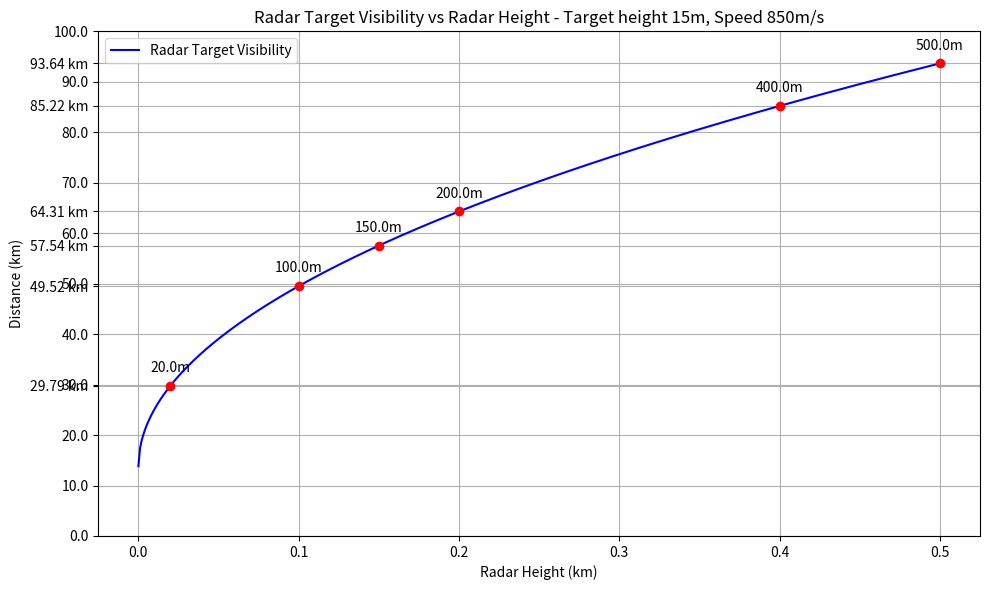
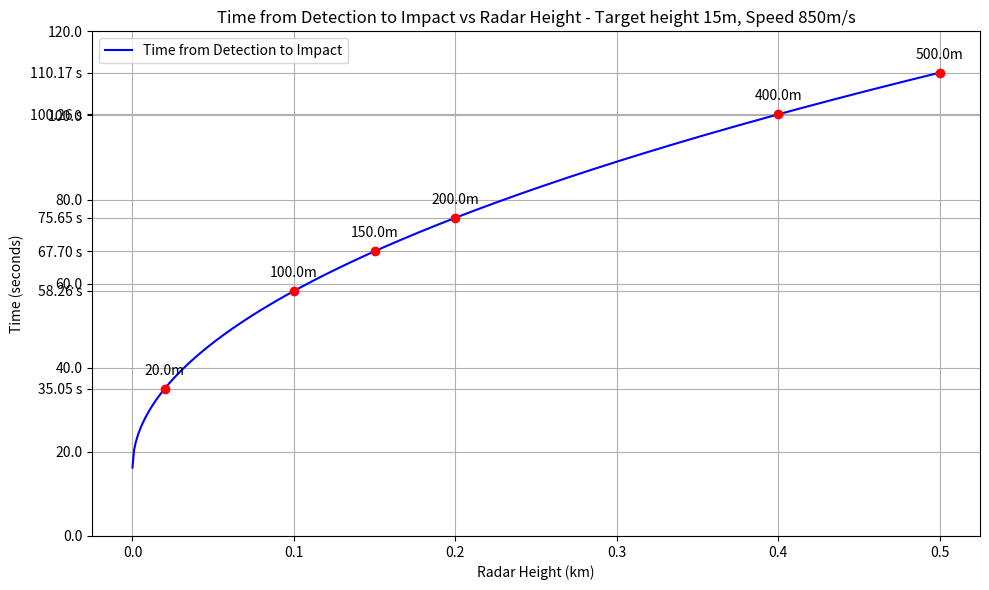

Write Python code to recreate these figures, in order.
import math
import matplotlib.pyplot as plt


def radar_horizon(radar_height, target_height):
    # Radius of the Earth in kilometers
    R = 6371

    # Calculate the distance to the horizon for both the radar and the target
    d_radar = math.sqrt(2 * radar_height * R)
    d_target = math.sqrt(2 * target_height * R)

    # Return the sum of both distances
    return d_radar + d_target


# Convert distance to time (in seconds)
def distance_to_time(distance):
    speed = 0.85  # km/s
    return distance / speed

if __name__ == '__main__':

    # Fixed target height
    target_height = 0.015  # 15m in km

    # Varying radar heights from 0 to 5000m
    radar_heights = [i / 1000 for i in range(0, 501)] # in km
    distances = [radar_horizon(radar_height, target_height) for radar_height in radar_heights]
    times = [distance_to_time(distance) for distance in distances]

    # Highlighted radar heights
    highlighted_heights = [0.02, 0.1, 0.15, 0.2, 0.4, 0.5]
    highlighted_distances = [radar_horizon(height, target_height) for height in highlighted_heights]
    highlighted_times = [distance_to_time(distance) for distance in highlighted_distances]

    # Distance graph
    plt.figure(figsize=(10, 6))
    plt.plot(radar_heights, distances, label='Radar Target Visibility', color='blue')
    plt.scatter(highlighted_heights, highlighted_distances, color='red', zorder=5)
    for height, distance in zip(highlighted_heights, highlighted_distances):
        plt.annotate(f"{height * 1000}m", (height, distance), textcoords="offset points", xytext=(0, 10), ha='center')
    plt.xlabel('Radar Height (km)')
    plt.ylabel('Distance (km)')
    plt.title('Radar Target Visibility vs Radar Height - Target height 15m, Speed 850m/s')
    plt.legend()
    plt.grid(True)

    # Add distances of highlighted points to y-axis for distance graph
    current_yticks_distance = plt.yticks()[0]
    updated_yticks_distance = sorted(list(set(current_yticks_distance).union(set(highlighted_distances))))
    plt.yticks(updated_yticks_distance,
               [f"{tick:.2f} km" if tick in highlighted_distances else str(tick) for tick in updated_yticks_distance])

    plt.tight_layout()
    plt.show()

    # Time graph
    plt.figure(figsize=(10, 6))
    plt.plot(radar_heights, times, label='Time from Detection to Impact', color='blue')
    plt.scatter(highlighted_heights, highlighted_times, color='red', zorder=5)
    for height, time in zip(highlighted_heights, highlighted_times):
        plt.annotate(f"{height * 1000}m", (height, time), textcoords="offset points", xytext=(0, 10), ha='center')
    plt.xlabel('Radar Height (km)')
    plt.ylabel('Time (seconds)')
    plt.title('Time from Detection to Impact vs Radar Height - Target height 15m, Speed 850m/s')
    plt.legend()
    plt.grid(True)

    # Add times of highlighted points to y-axis for time graph
    current_yticks_time = plt.yticks()[0]
    updated_yticks_time = sorted(list(set(current_yticks_time).union(set(highlighted_times))))
    plt.yticks(updated_yticks_time,
               [f"{tick:.2f} s" if tick in highlighted_times else str(tick) for tick in updated_yticks_time])

    plt.tight_layout()
    plt.show()
